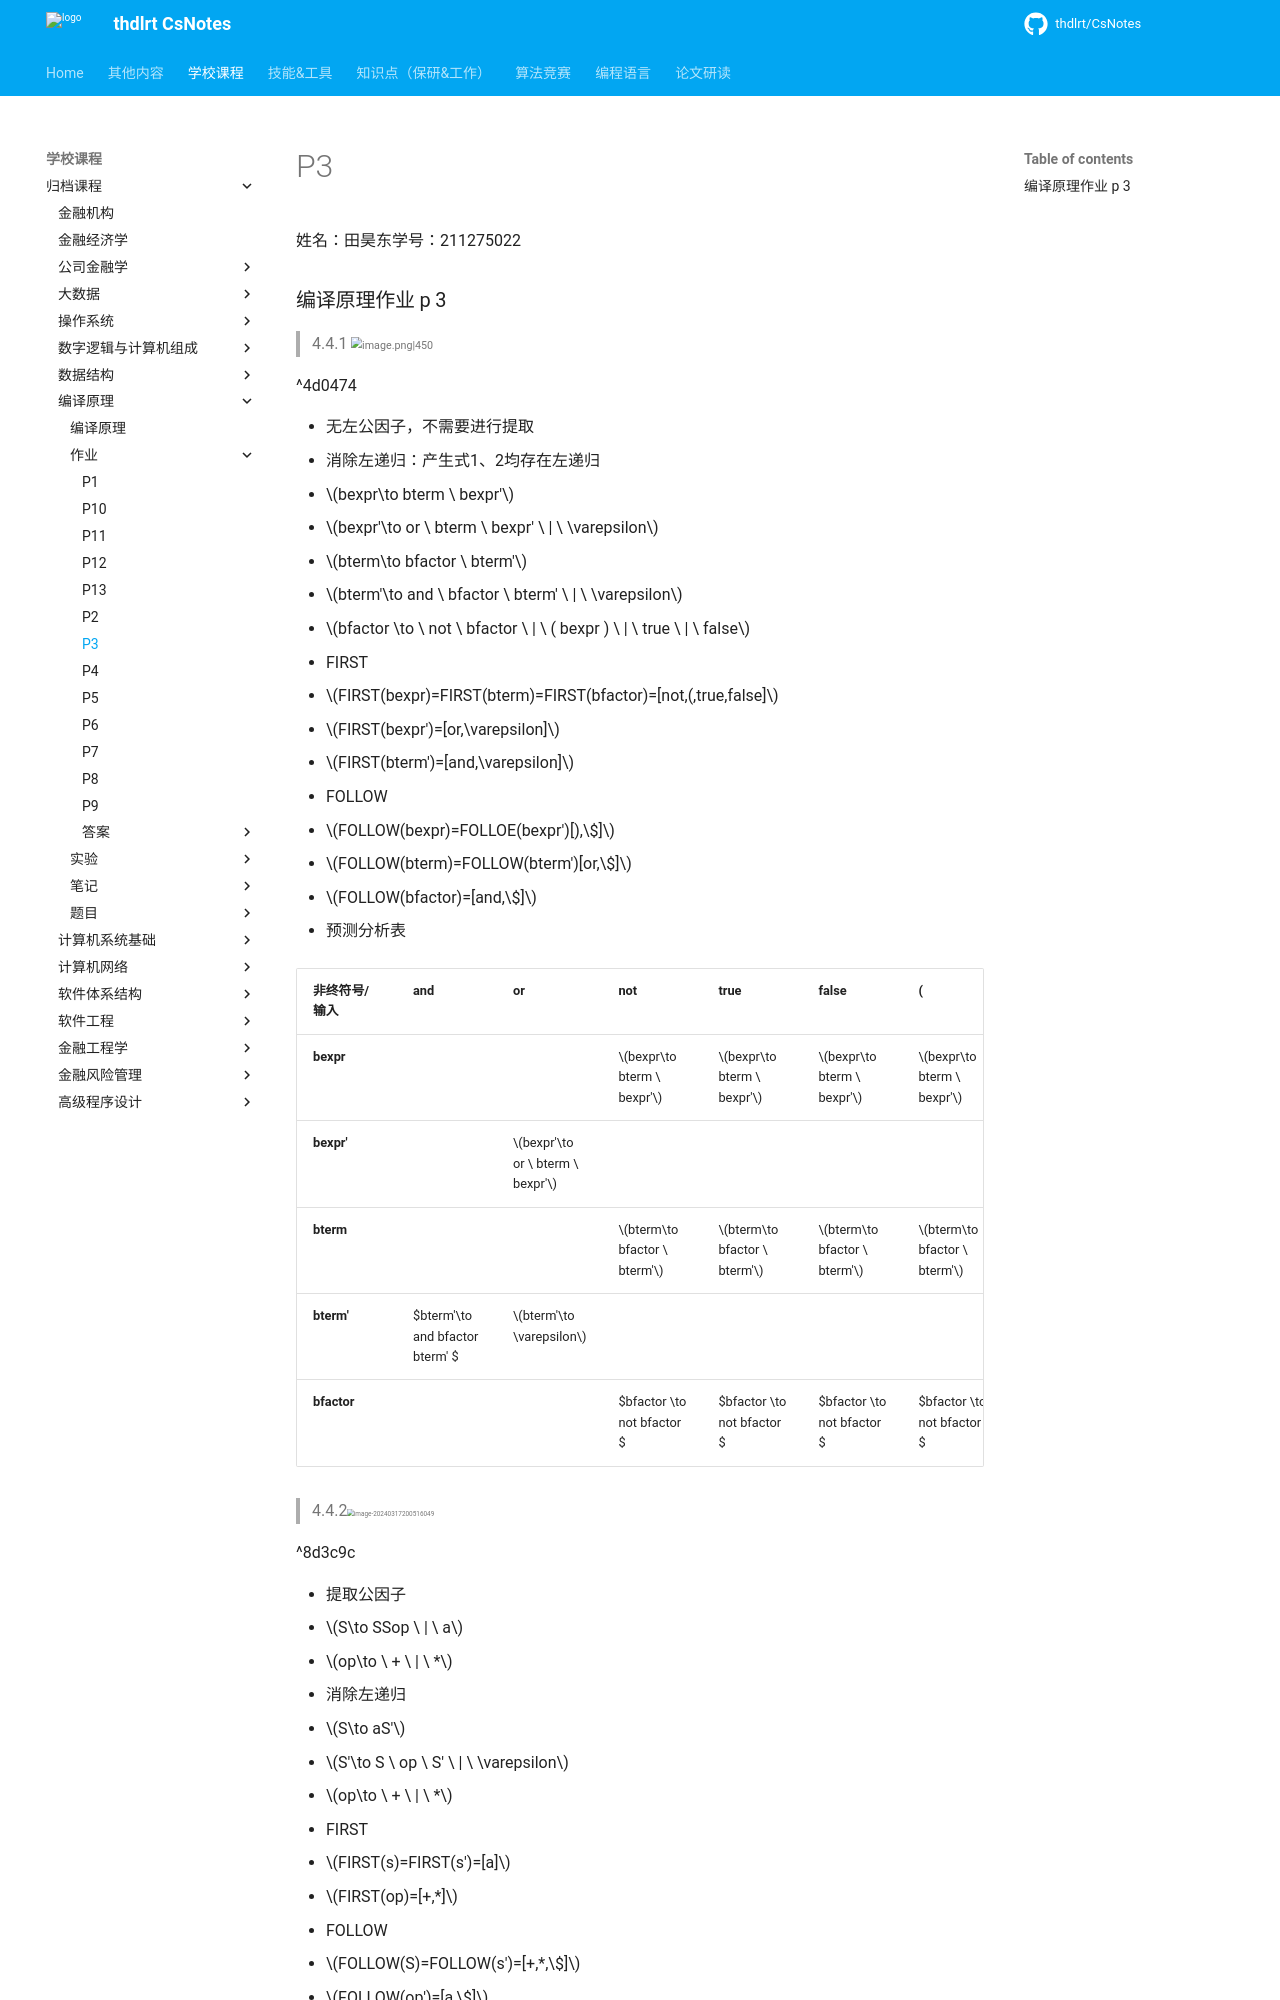

repository: thdlrt/CsNotes · page: 学校课程/归档课程/编译原理/作业/p3/index.html · generator: mkdocs

姓名：田昊东学号：211275022
### 编译原理作业 p 3
>4.4.1 <img src="https://thdlrt.oss-cn-beijing.aliyuncs.com/20240317200420.png" alt="image.png|450" style="zoom: 67%;" />

^4d0474

- 无左公因子，不需要进行提取
- 消除左递归：产生式1、2均存在左递归
  - $bexpr\to bterm \ bexpr'$
  - $bexpr'\to or \ bterm \ bexpr' \ | \ \varepsilon$
  - $bterm\to bfactor \ bterm'$
  - $bterm'\to and \ bfactor \ bterm' \ | \ \varepsilon$
  - $bfactor \to \ not \ bfactor \ | \ ( bexpr ) \ | \ true \ | \ false$

- FIRST
  - $FIRST(bexpr)=FIRST(bterm)=FIRST(bfactor)=[not,(,true,false]$
  - $FIRST(bexpr')=[or,\varepsilon]$
  - $FIRST(bterm')=[and,\varepsilon]$

- FOLLOW
  - $FOLLOW(bexpr)=FOLLOE(bexpr')[),\$]$
  - $FOLLOW(bterm)=FOLLOW(bterm')[or,\$]$
  - $FOLLOW(bfactor)=[and,\$]$

- 预测分析表

| 非终符号/输入 | and                                 | or                              | not                          | true                         | false                        | (                            | )                       | $                       |
| ------------- | ----------------------------------- | ------------------------------- | ---------------------------- | ---------------------------- | ---------------------------- | ---------------------------- | ----------------------- | ----------------------- |
| **bexpr**     |                                     |                                 | $bexpr\to bterm \ bexpr'$    | $bexpr\to bterm \ bexpr'$    | $bexpr\to bterm \ bexpr'$    | $bexpr\to bterm \ bexpr'$    |                         |                         |
| **bexpr'**    |                                     | $bexpr'\to or \ bterm \ bexpr'$ |                              |                              |                              |                              | $bexpr'\to \varepsilon$ | $bexpr'\to \varepsilon$ |
| **bterm**     |                                     |                                 | $bterm\to bfactor \ bterm'$  | $bterm\to bfactor \ bterm'$  | $bterm\to bfactor \ bterm'$  | $bterm\to bfactor \ bterm'$  |                         |                         |
| **bterm'**    | $bterm'\to and \ bfactor \ bterm' $ | $bterm'\to \varepsilon$         |                              |                              |                              |                              |                         | $bterm'\to \varepsilon$ |
| **bfactor**   |                                     |                                 | $bfactor \to not \ bfactor $ | $bfactor \to not \ bfactor $ | $bfactor \to not \ bfactor $ | $bfactor \to not \ bfactor $ |                         |                         |



> 4.4.2<img src="https://thdlrt.oss-cn-beijing.aliyuncs.com/image-20240317200516049.png" alt="image-20240317200516049" style="zoom:40%;" />

^8d3c9c

- 提取公因子
  - $S\to SSop \ | \ a$
  - $op\to \ + \ | \ *$

- 消除左递归
  - $S\to aS'$
  - $S'\to S \ op \ S' \ | \ \varepsilon$
  - $op\to \ + \ | \ *$
